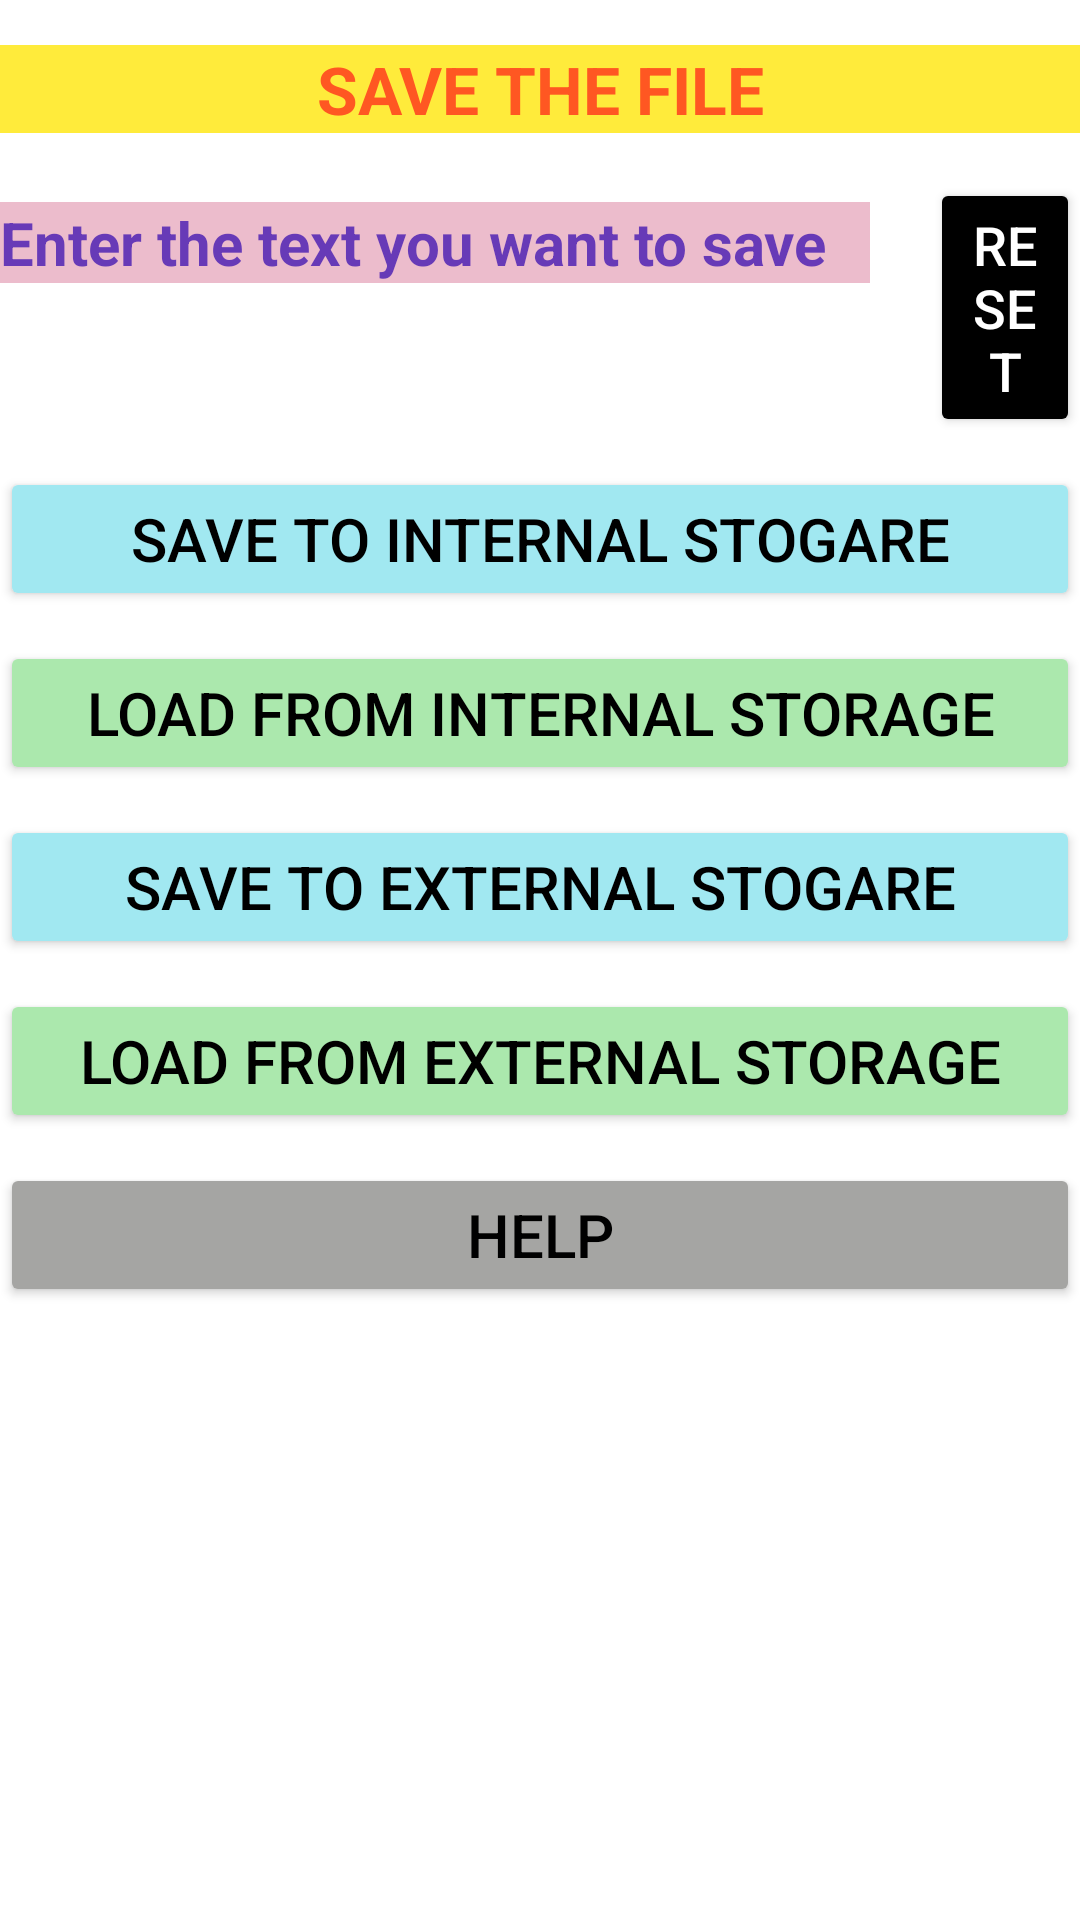

This screen was rendered from an Android layout file. Write that file and the resources it references.
<!-- AndroidManifest.xml: application theme Theme.B5_2_VoVanChiThien_B1704852 -->
<!-- res/layout/activity_main.xml -->
<?xml version="1.0" encoding="utf-8"?>
<LinearLayout xmlns:android="http://schemas.android.com/apk/res/android"
    xmlns:app="http://schemas.android.com/apk/res-auto"
    xmlns:tools="http://schemas.android.com/tools"
    android:layout_width="match_parent"
    android:layout_height="match_parent"
    android:orientation="vertical"
    android:background="@color/white"
    tools:context=".MainActivity">

    <TextView
        android:layout_width="match_parent"
        android:layout_height="wrap_content"
        android:textSize="22sp"
        android:textColor="#FF5722"
        android:textAllCaps="true"
        android:textStyle="bold"
        android:gravity="center"
        android:background="#FFEB3B"
        android:layout_marginTop="15dp"
        android:text="@string/txt0"/>

    <LinearLayout
        android:layout_width="match_parent"
        android:layout_height="wrap_content"
        android:orientation="horizontal">

        <EditText
            android:id="@+id/txtText1"
            android:layout_width="290dp"
            android:layout_height="wrap_content"
            android:hint="@string/edittext1"
            android:textColorHint="#673AB7"
            android:textSize="20sp"
            android:textColor="#000000"
            android:textAllCaps="true"
            android:textStyle="bold"
            android:layout_marginTop="15dp"
            android:layout_marginRight="20dp"
            android:background="#ECBCCC" />

        <Button
            android:id="@+id/btn_reset"
            android:layout_width="wrap_content"
            android:layout_height="wrap_content"
            android:layout_marginTop="15dp"
            android:text="Reset"
            android:textColor="@color/white"
            android:textSize="18sp"
            android:backgroundTint="@color/black"/>

    </LinearLayout>


    <Button
        android:onClick="onClickSaveInternal"
        android:layout_width="match_parent"
        android:layout_height="wrap_content"
        android:textSize="20sp"
        android:textColor="#000000"
        android:textAllCaps="true"
        android:gravity="center"
        android:backgroundTint="#A1E8F1"
        android:layout_marginTop="10dp"
        android:id="@+id/btnSave1"
        android:text="@string/btn1"/>

    <Button
        android:onClick="onClickLoadInternal"
        android:layout_width="match_parent"
        android:layout_height="wrap_content"
        android:textSize="20sp"
        android:textColor="#000000"
        android:textAllCaps="true"
        android:gravity="center"
        android:backgroundTint="#ABE8AD"
        android:layout_marginTop="10dp"
        android:id="@+id/btnSave2"
        android:text="@string/btn2"/>

    <Button
        android:onClick="onClickSaveExternal"
        android:layout_width="match_parent"
        android:layout_height="wrap_content"
        android:textSize="20sp"
        android:textColor="#000000"
        android:textAllCaps="true"
        android:gravity="center"
        android:backgroundTint="#A1E8F1"
        android:layout_marginTop="10dp"
        android:id="@+id/btnLoad1"
        android:text="@string/btn3"/>

    <Button
        android:onClick="onClickLoadExternal"
        android:layout_width="match_parent"
        android:layout_height="wrap_content"
        android:textSize="20sp"
        android:textColor="#000000"
        android:textAllCaps="true"
        android:gravity="center"
        android:backgroundTint="#ABE8AD"
        android:layout_marginTop="10dp"
        android:id="@+id/btnLoad2"
        android:text="@string/btn4"/>

    <Button
        android:layout_width="match_parent"
        android:layout_height="wrap_content"
        android:textSize="20sp"
        android:textColor="#000000"
        android:textAllCaps="true"
        android:gravity="center"
        android:backgroundTint="#A5A5A3"
        android:layout_marginTop="10dp"
        android:id="@+id/help"
        android:text="@string/btn5"/>

    <FrameLayout
        android:layout_width="match_parent"
        android:layout_height="match_parent">

        <ImageView
            android:layout_width="250dp"
            android:layout_height="250dp"
            android:layout_gravity="center"
            android:src="@drawable/honeycomb"/>

    </FrameLayout>


</LinearLayout>
<!-- resources referenced by this layout -->
<resources>
  <string name="btn1">SAVE TO INTERNAL STOGARE</string>
  <string name="btn2">LOAD FROM INTERNAL STORAGE</string>
  <string name="btn3">SAVE TO EXTERNAL STOGARE</string>
  <string name="btn4">LOAD FROM EXTERNAL STORAGE</string>
  <string name="btn5">HELP</string>
  <string name="edittext1">Enter the text you want to save</string>
  <string name="txt0">Save the file</string>
  <style name="Theme.B5_2_VoVanChiThien_B1704852" parent="Theme.MaterialComponents.DayNight.DarkActionBar">
          
          <item name="colorPrimary">@color/purple_500</item>
          <item name="colorPrimaryVariant">@color/purple_700</item>
          <item name="colorOnPrimary">@color/white</item>
          
          <item name="colorSecondary">@color/teal_200</item>
          <item name="colorSecondaryVariant">@color/teal_700</item>
          <item name="colorOnSecondary">@color/black</item>
          
          <item name="android:statusBarColor" tools:targetApi="l">?attr/colorPrimaryVariant</item>
          
      </style>
  <!-- not gathered from this repository: default colours our renderer supplied (Android Studio template values) -->
  <color name="purple_500">#FF6200EE</color>
  <color name="purple_700">#FF3700B3</color>
  <color name="teal_200">#FF03DAC5</color>
  <color name="teal_700">#FF018786</color>
  <color name="black">#FF000000</color>
  <color name="white">#FFFFFFFF</color>
</resources>
